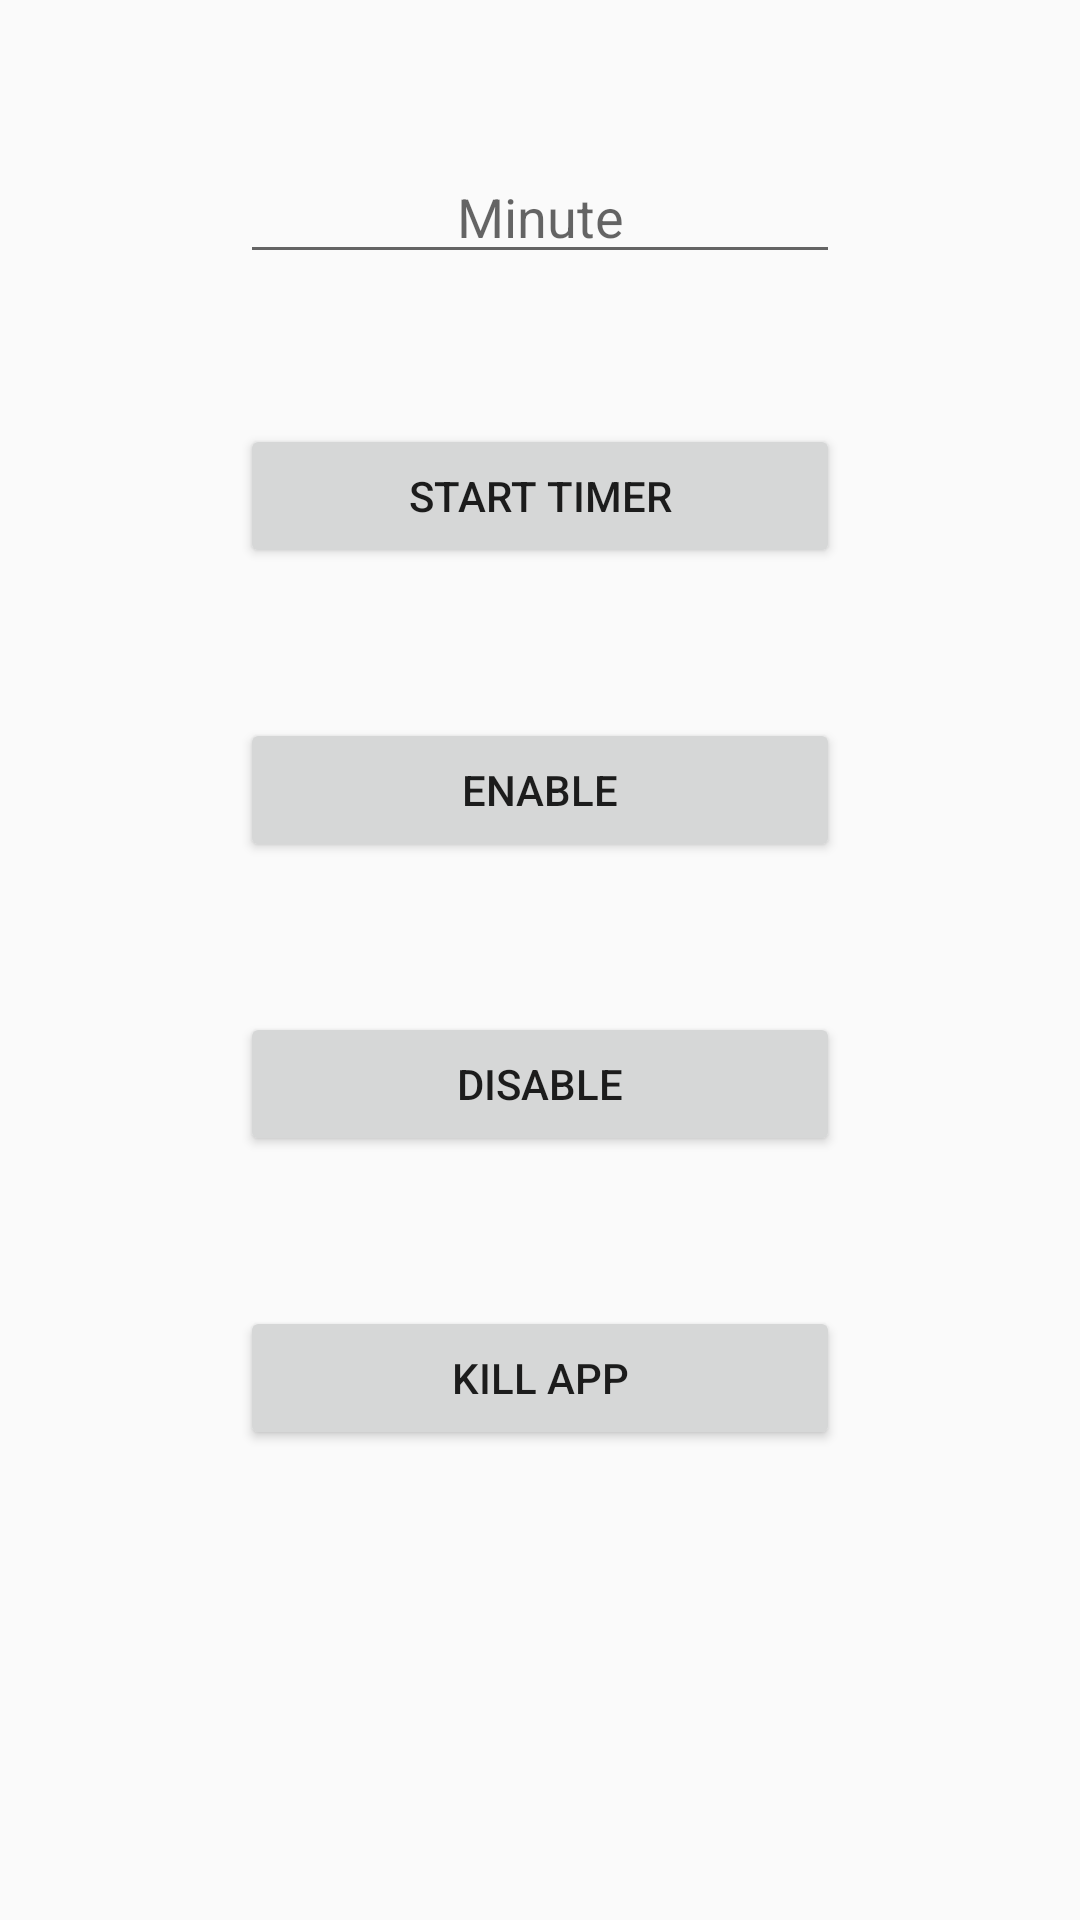

Produce the Android XML layout that renders to this screen, including the resource entries it uses.
<!-- AndroidManifest.xml: application theme AppTheme -->
<!-- res/layout/activity_main.xml -->
<?xml version="1.0" encoding="utf-8"?>
<RelativeLayout xmlns:android="http://schemas.android.com/apk/res/android"
    xmlns:tools="http://schemas.android.com/tools"
    android:layout_width="match_parent"
    android:layout_height="match_parent"
    tools:context=".MainActivity">

    <EditText
        android:id="@+id/minute_edittext"
        android:layout_marginTop="50dp"
        android:layout_centerHorizontal="true"
        android:layout_width="200dp"
        android:gravity="center"
        android:hint="Minute"
        android:inputType="number"
        android:layout_height="wrap_content"/>

    <Button
        android:id="@+id/lock_counter_start"
        android:layout_below="@id/minute_edittext"
        android:layout_width="200dp"
        android:layout_height="wrap_content"
        android:layout_marginTop="50dp"
        android:text="Start Timer"
        android:layout_centerHorizontal="true"/>

    <Button
        android:id="@+id/enableBtn"
        android:layout_width="200dp"
        android:layout_height="wrap_content"
        android:layout_marginTop="50dp"
        android:text="Enable"
        android:layout_centerHorizontal="true"
        android:layout_below="@id/lock_counter_start"/>

    <Button
        android:id="@+id/disableBtn"
        android:layout_width="200dp"
        android:layout_height="wrap_content"
        android:layout_marginTop="50dp"
        android:text="Disable"
        android:layout_centerHorizontal="true"
        android:layout_below="@id/enableBtn"/>

    <Button
        android:id="@+id/kill_timer"
        android:layout_width="200dp"
        android:layout_height="wrap_content"
        android:layout_marginTop="50dp"
        android:text="Kill App"
        android:layout_centerHorizontal="true"
        android:layout_below="@id/disableBtn"/>

</RelativeLayout>
<!-- resources referenced by this layout -->
<resources>
  <style name="AppTheme" parent="Theme.AppCompat.Light.DarkActionBar">
  
  
  
      </style>
</resources>
